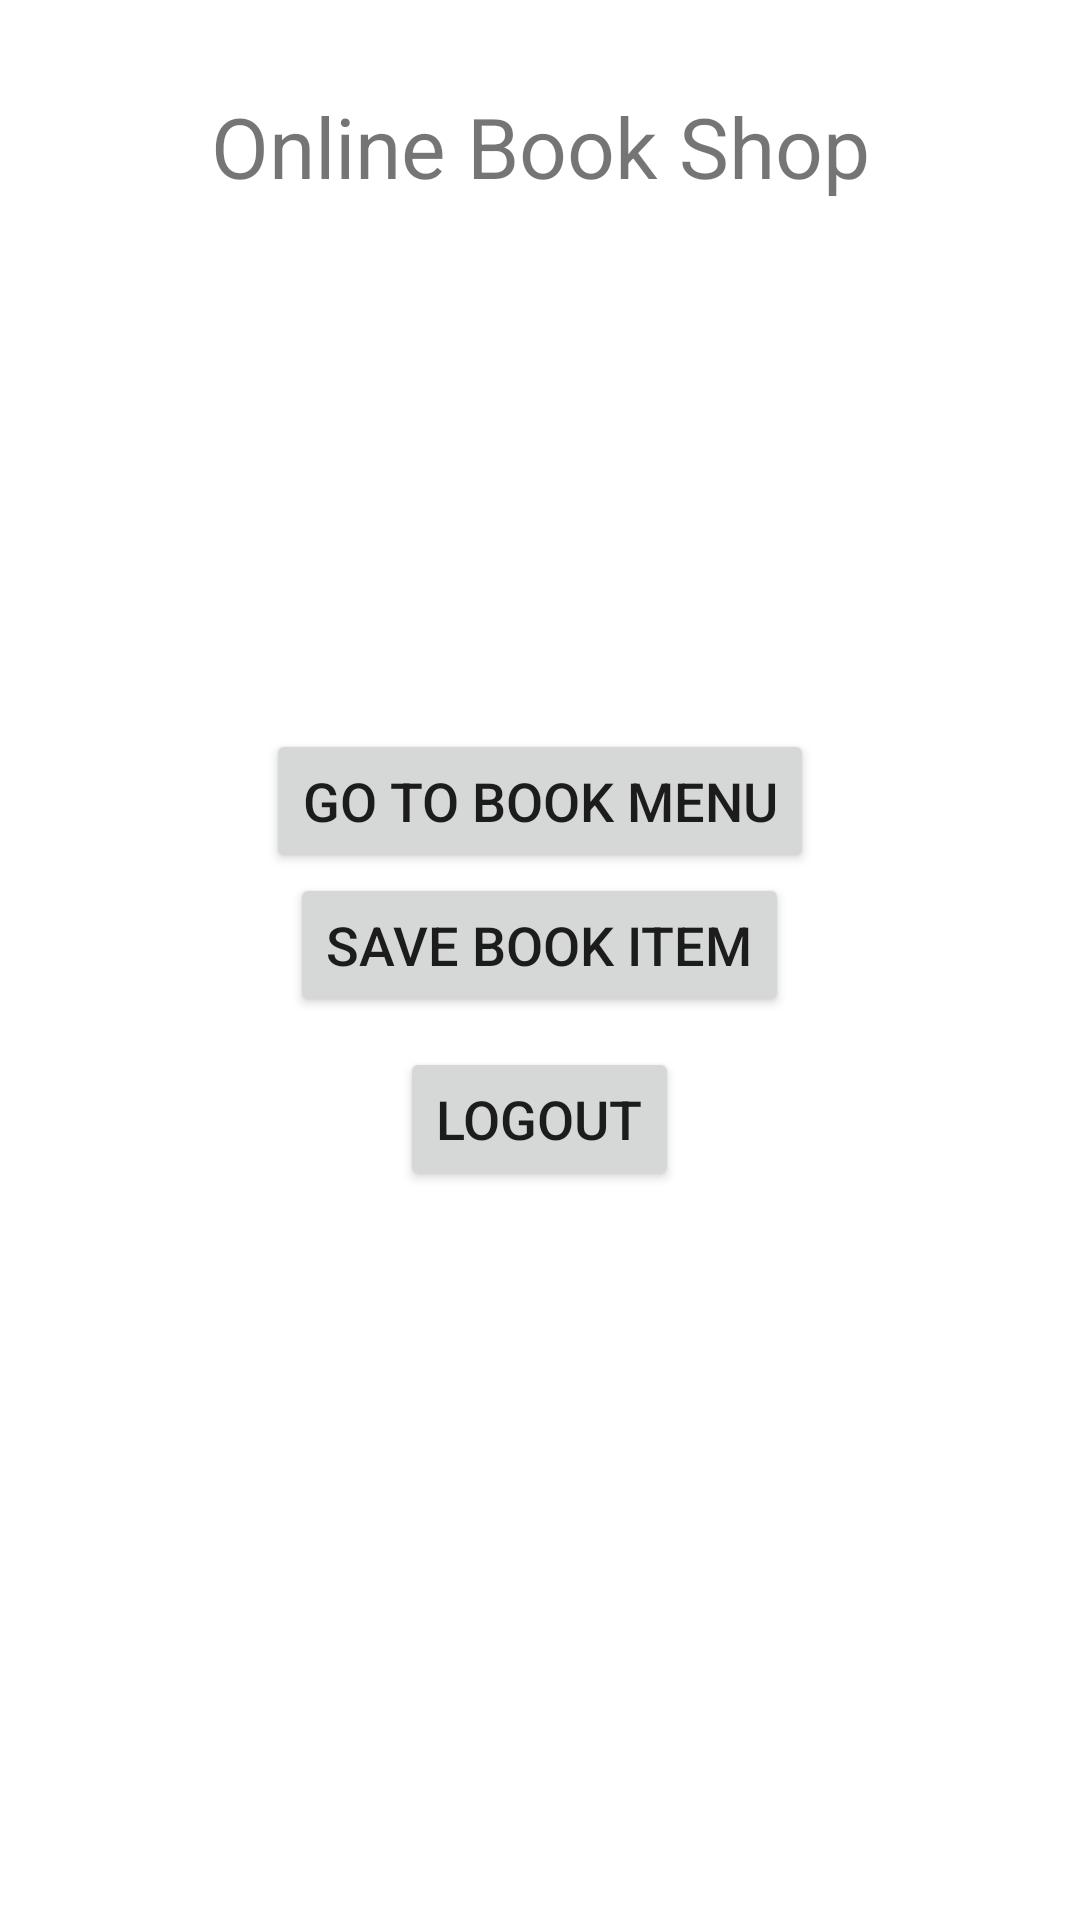

Reconstruct the res/layout file that produces this screen, plus the resources it refers to.
<!-- AndroidManifest.xml: application theme Theme.OnlineBookShop -->
<!-- res/layout/activity_main.xml -->
<?xml version="1.0" encoding="utf-8"?>
<RelativeLayout
    xmlns:android="http://schemas.android.com/apk/res/android"
    xmlns:app="http://schemas.android.com/apk/res-auto"
    xmlns:tools="http://schemas.android.com/tools"
    android:layout_width="match_parent"
    android:layout_height="match_parent"
    tools:context=".MainActivity">

    <TextView
        android:layout_width="match_parent"
        android:layout_height="wrap_content"
        android:padding="30dp"
        android:gravity="center"
        android:text="Online Book Shop"
        android:textSize="28sp"/>

<LinearLayout
    android:layout_width="match_parent"
    android:layout_height="match_parent"
    android:gravity="center"
    android:orientation="vertical">


    <LinearLayout
        android:layout_width="match_parent"
        android:layout_height="wrap_content"
        android:gravity="center"
        android:orientation="vertical">

        <Button
            android:id="@+id/btnbookmenu"
            android:layout_width="wrap_content"
            android:layout_height="match_parent"
            android:textSize="18sp"
            android:text="Go to Book Menu"/>

        <Button
            android:id="@+id/btnsaveBooks"
            android:layout_width="wrap_content"
            android:layout_height="match_parent"
            android:textSize="18sp"
            android:text="Save Book Item"/>

        <Button
            android:onClick="logout"
            android:id="@+id/btnLogout"
            android:layout_marginTop="10dp"
            android:textSize="18sp"
            android:layout_width="wrap_content"
            android:layout_height="match_parent"
            android:text="Logout"/>

    </LinearLayout>


</LinearLayout>


</RelativeLayout>
<!-- resources referenced by this layout -->
<resources>
  <style name="Theme.OnlineBookShop" parent="Theme.MaterialComponents.DayNight.DarkActionBar">
          
          <item name="colorPrimary">@color/purple_500</item>
          <item name="colorPrimaryVariant">@color/purple_700</item>
          <item name="colorOnPrimary">@color/white</item>
          
          <item name="colorSecondary">@color/teal_200</item>
          <item name="colorSecondaryVariant">@color/teal_700</item>
          <item name="colorOnSecondary">@color/black</item>
          
          <item name="android:statusBarColor" tools:targetApi="l">?attr/colorPrimaryVariant</item>
          
      </style>
  <!-- not gathered from this repository: default colours our renderer supplied (Android Studio template values) -->
  <color name="purple_500">#FF6200EE</color>
  <color name="purple_700">#FF3700B3</color>
  <color name="teal_200">#FF03DAC5</color>
  <color name="teal_700">#FF018786</color>
  <color name="black">#FF000000</color>
  <color name="white">#FFFFFFFF</color>
</resources>
